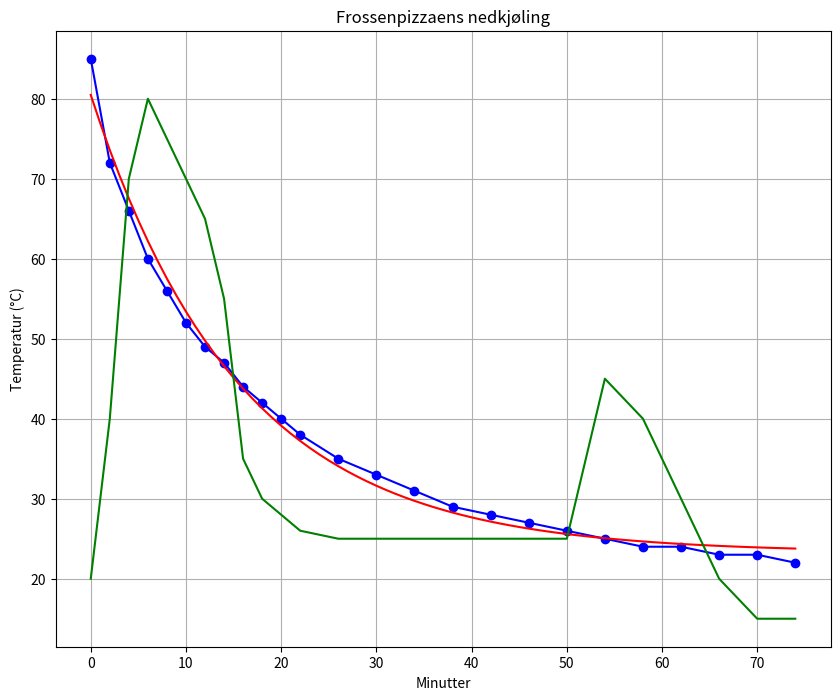

The matplotlib source for this figure:
import numpy as np
import scipy.optimize as scp
import matplotlib.pyplot as plt

temp = np.array([85, 72, 66, 60, 56, 52, 49, 47, 44, 42, 40, 38, 35, 33, 31, 29, 28, 27, 26, 25, 24, 24, 23, 23, 22])
spiseglede = np.array([20, 40, 70, 80, 75, 70, 65, 55, 35, 30, 28, 26, 25, 25, 25, 25, 25, 25, 25, 45, 40, 30, 20, 15, 15])
tidMaalt = np.array([0, 2, 4, 6, 8, 10, 12, 14, 16, 18, 20, 22, 26, 30, 34, 38, 42, 46, 50, 54, 58, 62, 66, 70, 74])
C = temp[0] - 22
def diffLikning(tid, alpha, konstant, romTemp):
    return romTemp + konstant * np.exp(-alpha * tid)

optimalVerdier, kovarians = scp.curve_fit(diffLikning, tidMaalt, temp, p0=[0.04, C, 22]) #Så en youtube video hvor svaret hans for en tekopp ble 0.0409, så satte min verdi nært
alphaOpt, C_Opt, romTempOpt = optimalVerdier

tidslinje = range(0, 75)
temp_modell = diffLikning(tidslinje, alphaOpt, C_Opt, romTempOpt)

plt.figure(figsize=(10, 8))
plt.plot(tidMaalt, temp, 'bo-')
plt.plot(tidslinje, temp_modell, 'r-')
plt.plot(tidMaalt, spiseglede, 'g-')
plt.xlabel('Minutter')
plt.ylabel('Temperatur (°C)')
plt.title('Frossenpizzaens nedkjøling')
plt.grid(True)

print(f'alpha = {alphaOpt:.5f} min⁻¹')
plt.show()